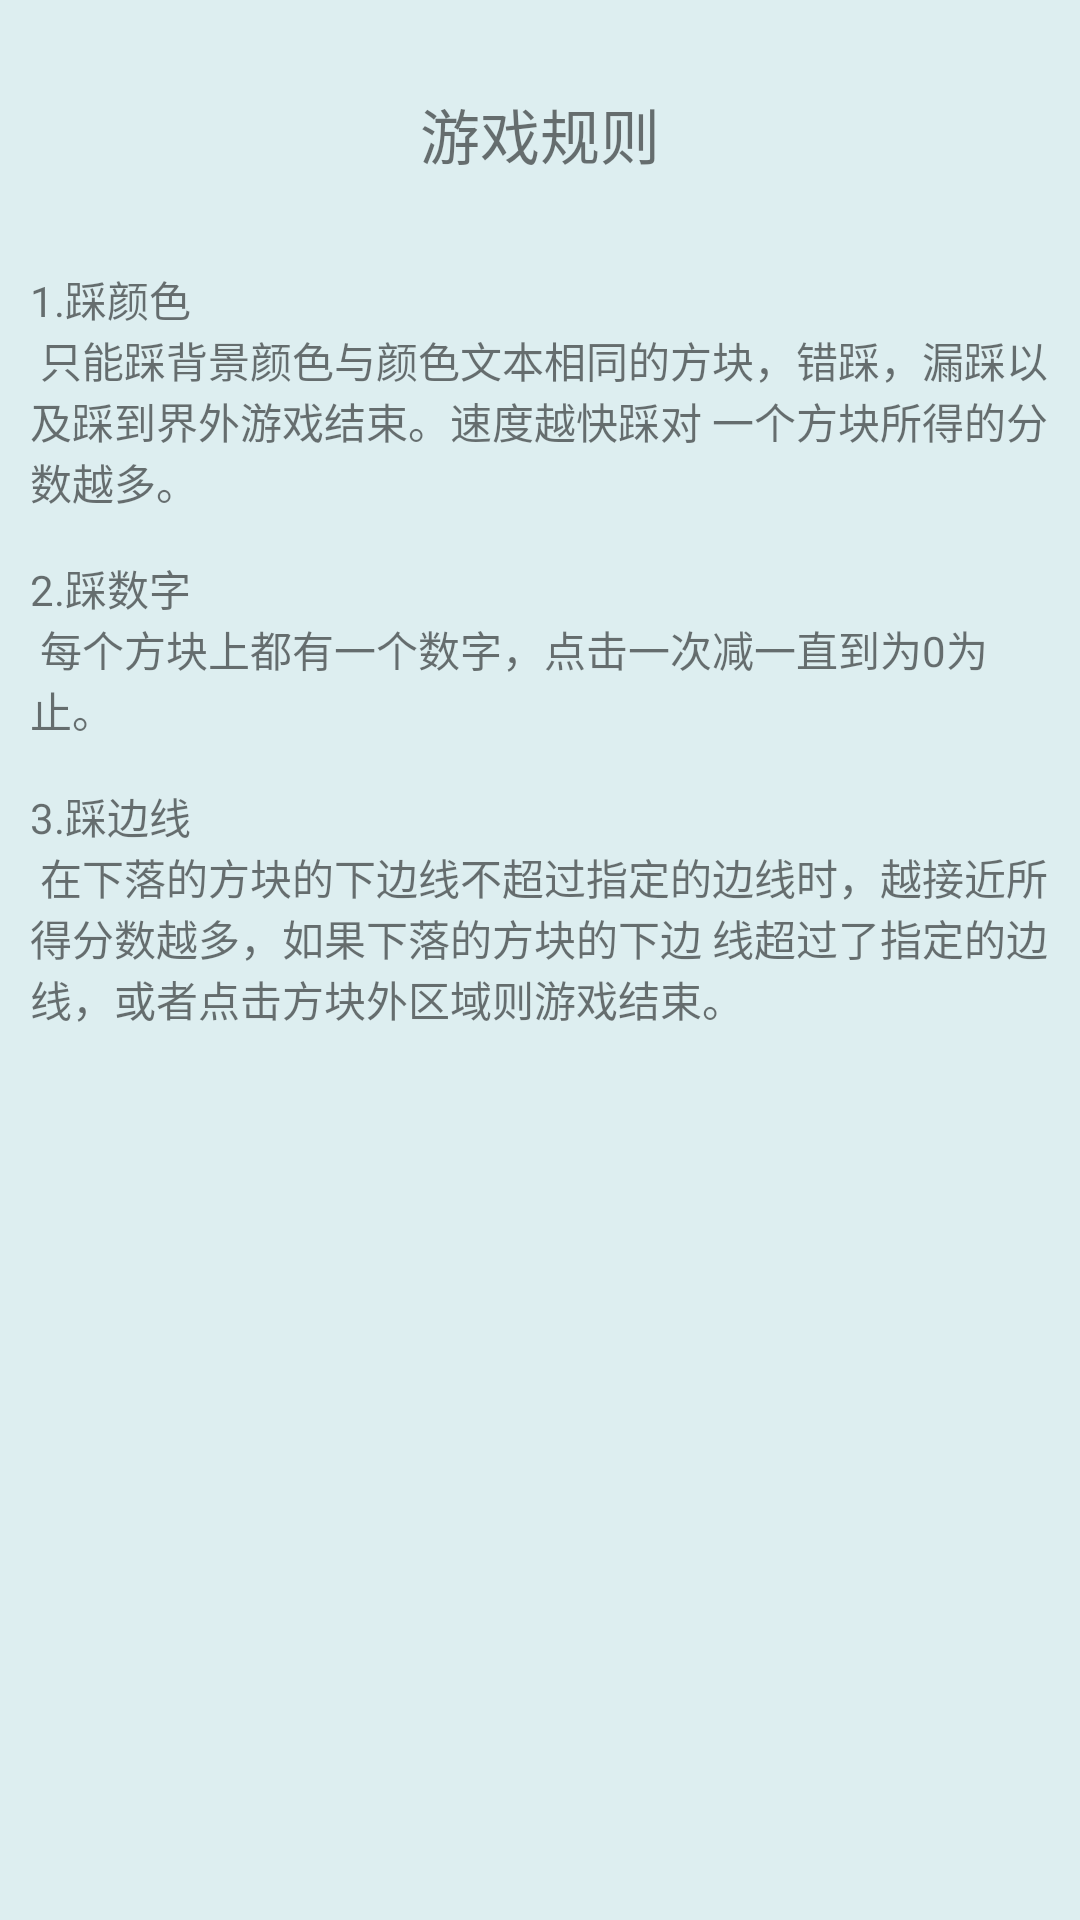

Android layout source for this screen:
<!-- AndroidManifest.xml: application theme AppTheme -->
<!-- res/layout/app_help_activity.xml -->
<?xml version="1.0" encoding="utf-8"?>
<LinearLayout xmlns:android="http://schemas.android.com/apk/res/android"
    android:layout_width="match_parent"
    android:layout_height="match_parent"
    android:background="#ddeef0">

    <ScrollView
        android:layout_width="match_parent"
        android:layout_height="match_parent">
        <LinearLayout
            android:layout_width="match_parent"
            android:layout_height="match_parent"
            android:orientation="vertical"
            android:padding="10dip">

            <TextView
                android:id="@+id/help_rule"
                android:layout_width="wrap_content"
                android:layout_height="wrap_content"
                android:text="@string/game_rule"
                android:layout_gravity="center_horizontal"
                android:textSize="20sp"
                android:layout_marginTop="20dip"
                android:layout_marginBottom="30dip"/>

            <TextView
                android:id="@+id/help_color_text"
                android:layout_width="wrap_content"
                android:layout_height="wrap_content"
                android:text="@string/help_color_text"
                android:layout_marginBottom="15dip"/>
            <TextView
                android:id="@+id/help_digit_text"
                android:layout_width="wrap_content"
                android:layout_height="wrap_content"
                android:text="@string/help_digit_text"
                android:layout_marginBottom="15dip"/>
            <TextView
                android:id="@+id/help_line_text"
                android:layout_width="wrap_content"
                android:layout_height="wrap_content"
                android:text="@string/help_line_text"/>


        </LinearLayout>
    </ScrollView>

</LinearLayout>
<!-- resources referenced by this layout -->
<resources>
  <string name="game_rule">游戏规则</string>
  <string name="help_color_text">
          1.踩颜色\n
              只能踩背景颜色与颜色文本相同的方块，错踩，漏踩以及踩到界外游戏结束。速度越快踩对
              一个方块所得的分数越多。
      </string>
  <string name="help_digit_text">
          2.踩数字\n
              每个方块上都有一个数字，点击一次减一直到为0为止。
      </string>
  <string name="help_line_text">
          3.踩边线\n
              在下落的方块的下边线不超过指定的边线时，越接近所得分数越多，如果下落的方块的下边
              线超过了指定的边线，或者点击方块外区域则游戏结束。
      </string>
  <style name="AppTheme" parent="Theme.AppCompat.Light.DarkActionBar">
          
      </style>
</resources>
